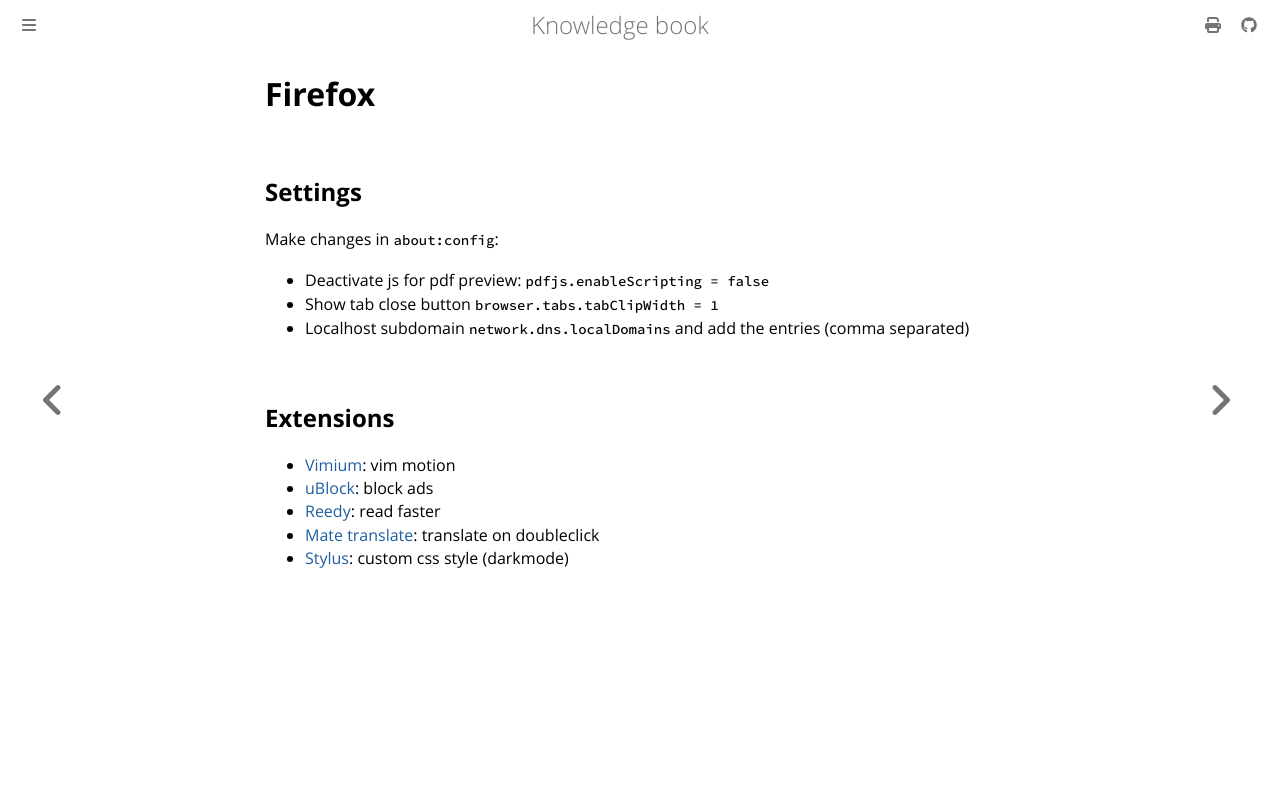

repository: dvogt23/notes · page: tech/app/firefox.html · generator: mdbook

# Firefox

## Settings

Make changes in `about:config`:

 - Deactivate js for pdf preview: `pdfjs.enableScripting = false`
 - Show tab close button `browser.tabs.tabClipWidth = 1`
 - Localhost subdomain `network.dns.localDomains` and add the entries (comma separated)

## Extensions

 - [Vimium](https://addons.mozilla.org/de/firefox/addon/vimium-ff/): vim motion
 - [uBlock](https://addons.mozilla.org/de/firefox/addon/ublock-origin/): block ads
 - [Reedy](https://addons.mozilla.org/de/firefox/addon/reedy-for-forefox/): read faster
 - [Mate translate](https://addons.mozilla.org/de/firefox/addon/instant-translate/): translate on doubleclick
 - [Stylus](https://addons.mozilla.org/de/firefox/addon/styl-us/): custom css style (darkmode)
